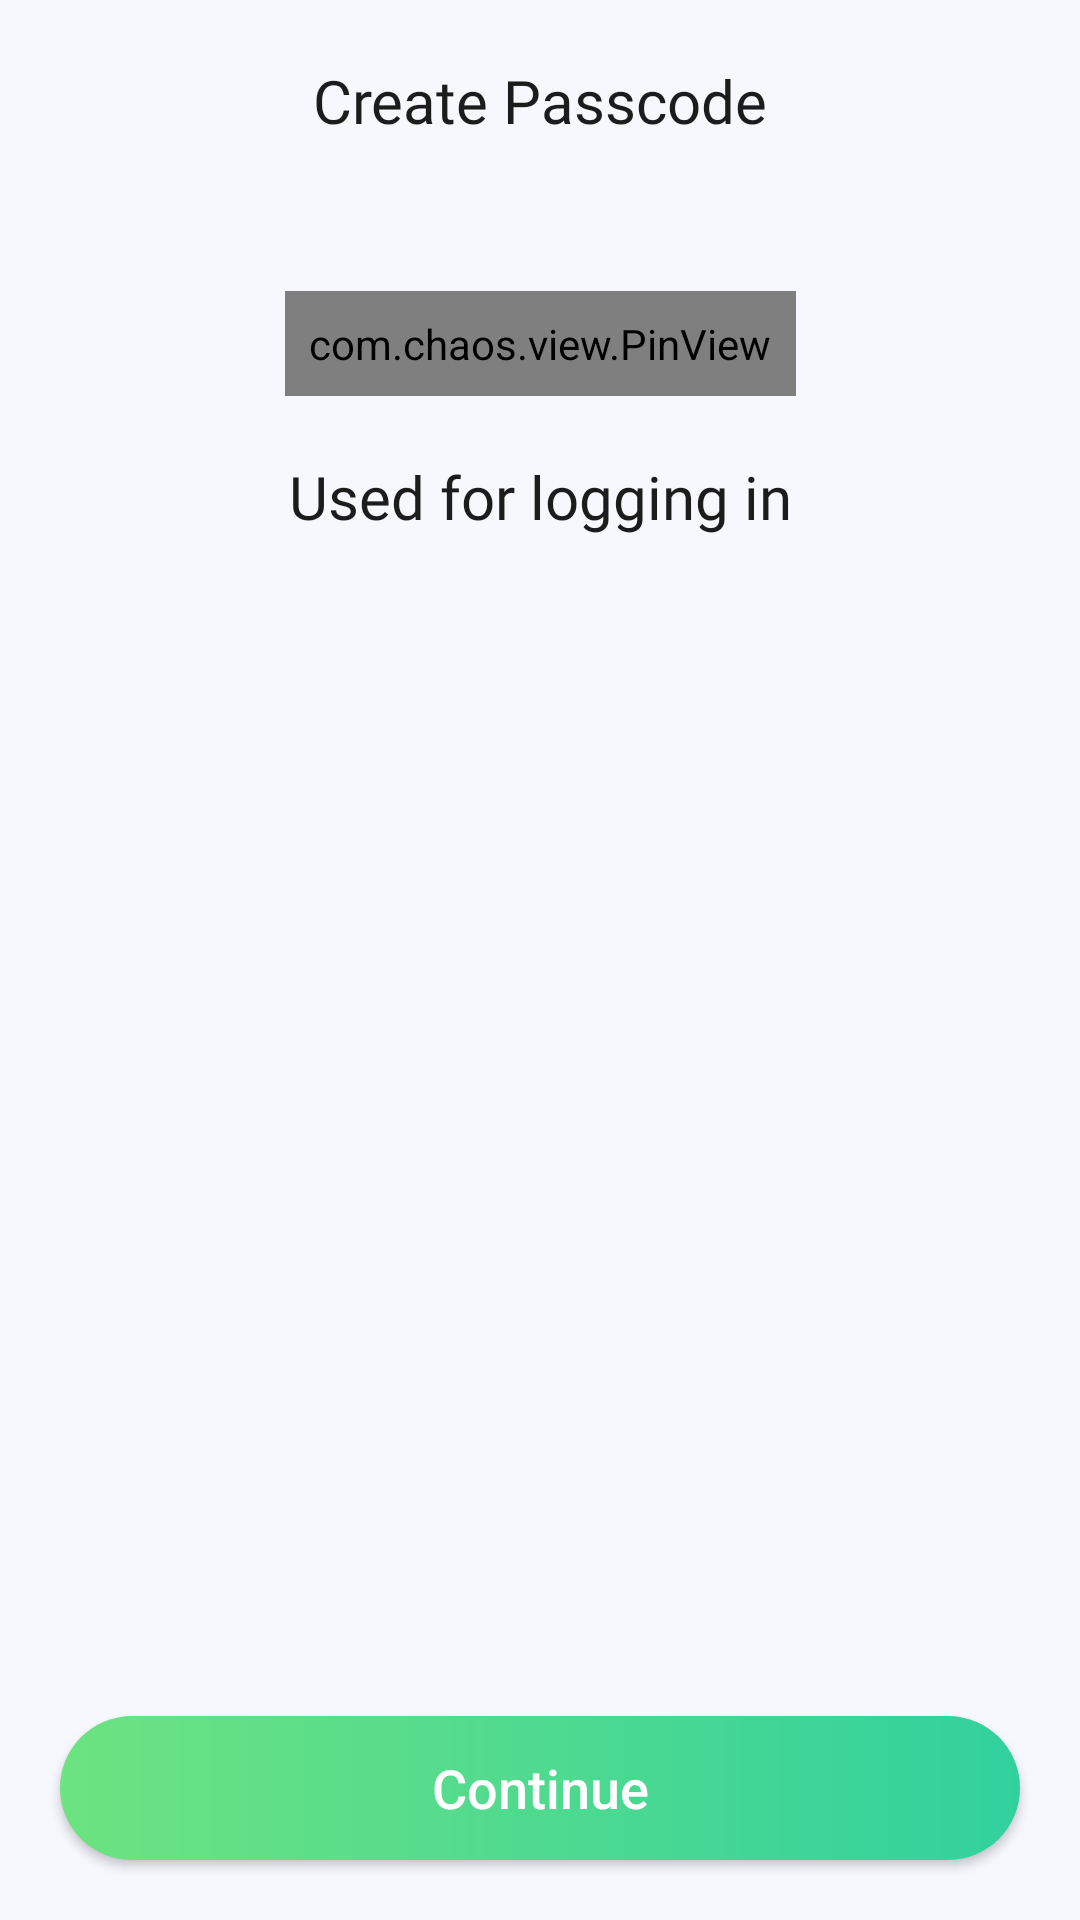

Reconstruct the res/layout file that produces this screen, plus the resources it refers to.
<!-- AndroidManifest.xml: application theme Theme.BudgetBuzz -->
<!-- res/layout/activity_change_pin.xml -->
<?xml version="1.0" encoding="utf-8"?>
<androidx.constraintlayout.widget.ConstraintLayout xmlns:android="http://schemas.android.com/apk/res/android"
    xmlns:app="http://schemas.android.com/apk/res-auto"
    xmlns:tools="http://schemas.android.com/tools"
    android:layout_width="match_parent"
    android:layout_height="match_parent"
    android:background="@color/activity_background"
    tools:context=".ui.view.ChangePinActivity">

    <androidx.constraintlayout.widget.ConstraintLayout
        android:id="@+id/getPinView"
        android:layout_width="match_parent"
        android:layout_height="match_parent"
        android:visibility="visible">

        <TextView
            android:id="@+id/createPasscodeTV"
            android:layout_width="wrap_content"
            android:layout_height="wrap_content"
            android:layout_marginTop="20dp"
            android:fontFamily="@font/karla_bold"
            android:text="@string/create_passcode"
            android:textColor="@color/text_heading"
            android:textSize="20sp"
            app:layout_constraintEnd_toEndOf="parent"
            app:layout_constraintHorizontal_bias="0.5"
            app:layout_constraintStart_toStartOf="parent"
            app:layout_constraintTop_toTopOf="parent" />

        <com.chaos.view.PinView
            android:id="@+id/passcode"
            style="@style/PinWidget.PinView"
            android:layout_width="wrap_content"
            android:layout_height="wrap_content"
            android:layout_marginTop="50dp"
            android:cursorVisible="true"
            android:inputType="numberPassword"
            android:padding="8dp"
            android:textColor="@color/text_heading"
            android:textSize="18sp"
            android:textStyle="bold"
            app:cursorColor="@color/text_heading"
            app:cursorWidth="2dp"
            app:itemCount="4"
            app:itemSpacing="15dp"
            app:layout_constraintEnd_toEndOf="parent"
            app:layout_constraintHorizontal_bias="0.5"
            app:layout_constraintStart_toStartOf="parent"
            app:layout_constraintTop_toBottomOf="@id/createPasscodeTV"
            app:lineColor="@color/text_heading"
            app:viewType="rectangle" />

        <TextView
            android:id="@+id/descTV"
            android:layout_width="wrap_content"
            android:layout_height="wrap_content"
            android:layout_marginTop="20dp"
            android:fontFamily="@font/karla_bold"
            android:text="@string/used_for_logging_in"
            android:textColor="@color/text_heading"
            android:textSize="20sp"
            app:layout_constraintEnd_toEndOf="parent"
            app:layout_constraintHorizontal_bias="0.5"
            app:layout_constraintStart_toStartOf="parent"
            app:layout_constraintTop_toBottomOf="@id/passcode" />

        <androidx.appcompat.widget.AppCompatButton
            android:id="@+id/continuePinBtn"
            android:layout_width="match_parent"
            android:layout_height="wrap_content"
            android:layout_alignParentBottom="true"
            android:layout_marginHorizontal="20dp"
            android:layout_marginBottom="20dp"
            android:background="@drawable/green_gradient_bg"
            android:elevation="4dp"
            android:shadowColor="@color/black"
            android:text="@string/continue_btn"
            android:textAllCaps="false"
            android:textColor="@color/white"
            android:textSize="18sp"
            app:layout_constraintBottom_toBottomOf="parent"
            app:layout_constraintEnd_toEndOf="parent"
            app:layout_constraintHorizontal_bias="0.5"
            app:layout_constraintStart_toStartOf="parent" />
    </androidx.constraintlayout.widget.ConstraintLayout>

    <androidx.constraintlayout.widget.ConstraintLayout
        android:id="@+id/confirmPinView"
        android:layout_width="match_parent"
        android:layout_height="match_parent"
        android:visibility="gone">

        <TextView
            android:id="@+id/verifyPasscodeTv"
            android:layout_width="wrap_content"
            android:layout_height="wrap_content"
            android:layout_marginTop="20dp"
            android:fontFamily="@font/karla_bold"
            android:text="@string/confirm_passcode"
            android:textColor="@color/text_heading"
            android:textSize="20sp"
            app:layout_constraintEnd_toEndOf="parent"
            app:layout_constraintHorizontal_bias="0.5"
            app:layout_constraintStart_toStartOf="parent"
            app:layout_constraintTop_toTopOf="parent" />

        <com.chaos.view.PinView
            android:id="@+id/verifyPasscode"
            style="@style/PinWidget.PinView"
            android:layout_width="wrap_content"
            android:layout_height="wrap_content"
            android:layout_marginTop="50dp"
            android:cursorVisible="true"
            android:inputType="numberPassword"
            android:padding="8dp"
            android:textColor="@color/text_heading"
            android:textSize="18sp"
            android:textStyle="bold"
            app:cursorColor="@color/text_heading"
            app:cursorWidth="2dp"
            app:itemCount="4"
            app:itemSpacing="15dp"
            app:layout_constraintEnd_toEndOf="parent"
            app:layout_constraintHorizontal_bias="0.5"
            app:layout_constraintStart_toStartOf="parent"
            app:layout_constraintTop_toBottomOf="@id/verifyPasscodeTv"
            app:lineColor="@color/text_heading"
            app:viewType="rectangle" />

        <androidx.appcompat.widget.AppCompatButton
            android:id="@+id/savePinBtn"
            android:layout_width="match_parent"
            android:layout_height="wrap_content"
            android:layout_alignParentBottom="true"
            android:layout_marginHorizontal="20dp"
            android:layout_marginBottom="20dp"
            android:background="@drawable/green_gradient_bg"
            android:elevation="4dp"
            android:shadowColor="@color/black"
            android:text="@string/create_pin"
            android:textAllCaps="false"
            android:textColor="@color/white"
            android:textSize="18sp"
            app:layout_constraintBottom_toBottomOf="parent"
            app:layout_constraintEnd_toEndOf="parent"
            app:layout_constraintHorizontal_bias="0.5"
            app:layout_constraintStart_toStartOf="parent" />
    </androidx.constraintlayout.widget.ConstraintLayout>
</androidx.constraintlayout.widget.ConstraintLayout>
<!-- resources referenced by this layout -->
<resources>
  <color name="activity_background">#F7F8FE</color>
  <color name="black">#FF000000</color>
  <color name="text_heading">#1C1C1C</color>
  <color name="white">#FFFFFFFF</color>
  <!-- drawable green_gradient_bg (drawable) -->
  <?xml version="1.0" encoding="utf-8"?>
  <shape android:shape="rectangle" xmlns:android="http://schemas.android.com/apk/res/android">
      <corners android:radius="60dp" />
      <gradient
          android:endColor="#31D19E"
          android:startColor="#6DE381"
          android:type="linear" />
  </shape>
  <string name="confirm_passcode">Confirm Passcode</string>
  <string name="continue_btn">Continue</string>
  <string name="create_passcode">Create Passcode</string>
  <string name="create_pin">Create Pin</string>
  <string name="used_for_logging_in">Used for logging in</string>
  <style name="Theme.BudgetBuzz" parent="Base.Theme.BudgetBuzz" />
  <style name="Base.Theme.BudgetBuzz" parent="Theme.Material3.DayNight.NoActionBar">
          
          
      </style>
</resources>
